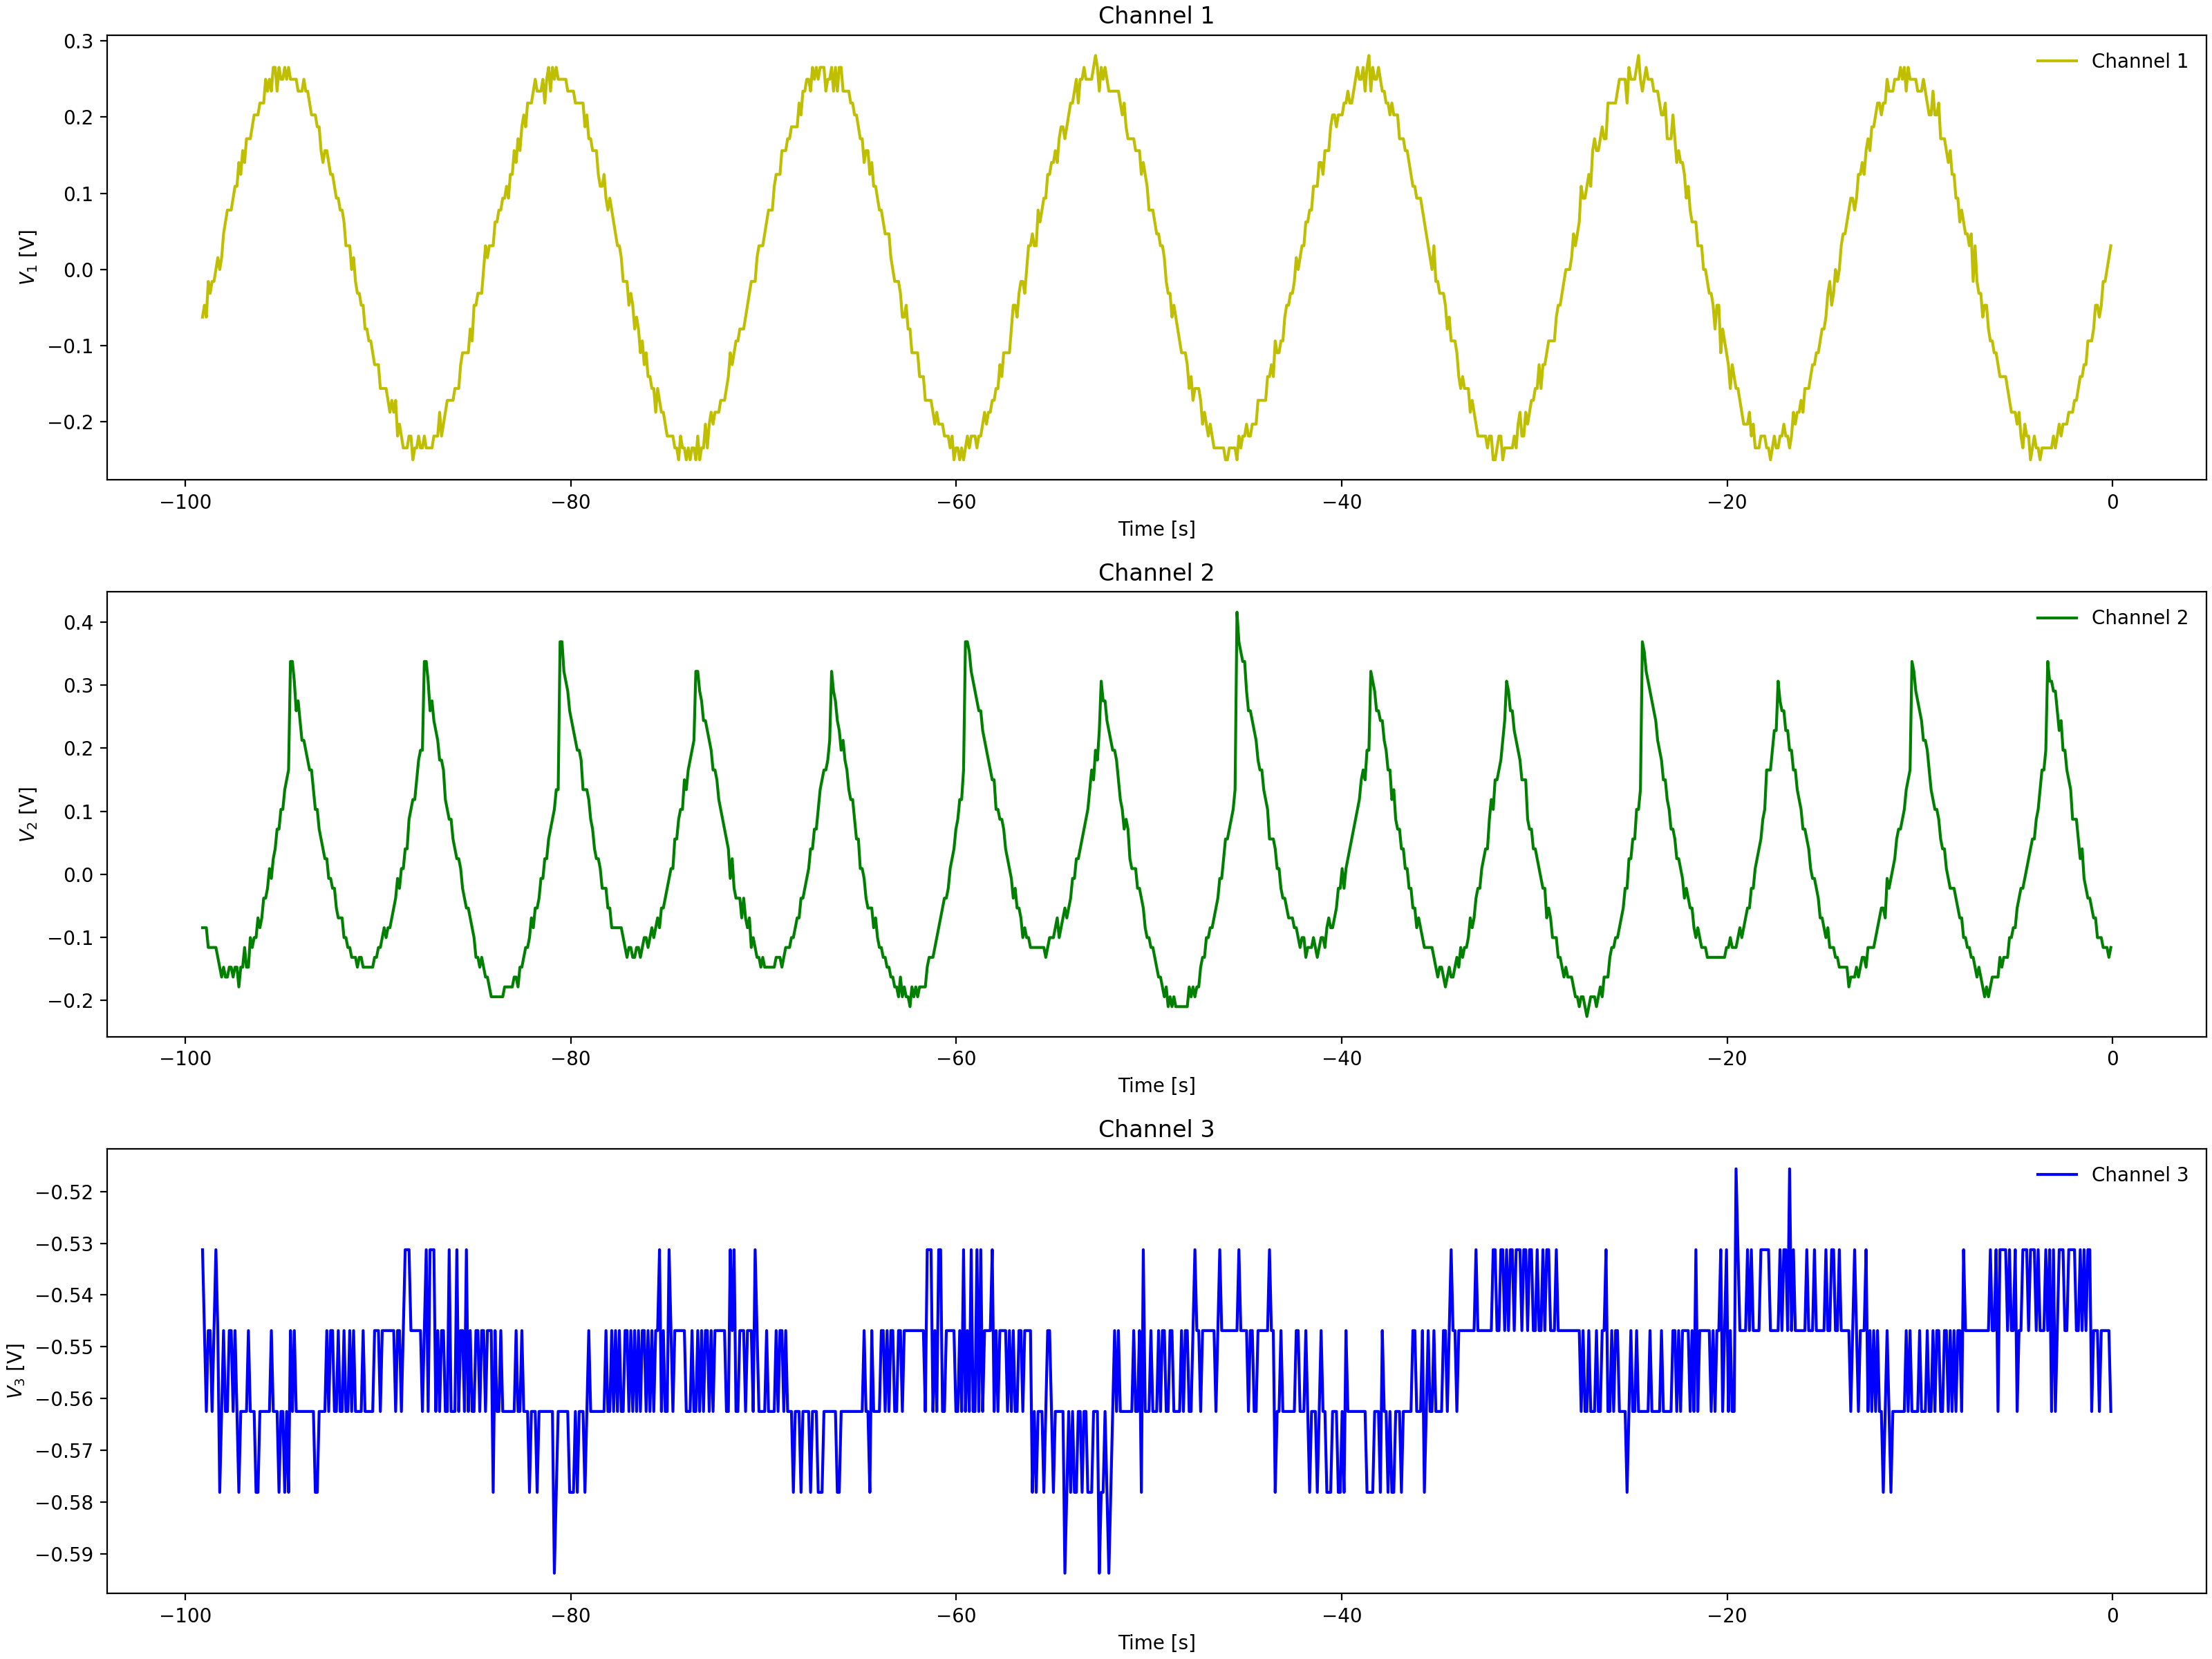

The data file committed next to this chart (first rows):
Channel 1 Time, Channel 1 Voltage, Channel 2 Time, Channel 2 Voltage, Channel 3 Time, Channel 3 Voltage
-0.0992, 0.031, -0.0992, -0.1471, -0.0992, -0.5469
-0.1984, -0.00025, -0.1984, -0.1159, -0.1984, -0.5312
-0.2976, 0.01537, -0.2976, -0.1315, -0.2976, -0.5469
-0.3968, -0.00025, -0.3968, -0.1315, -0.3968, -0.5469
-0.496, -0.0315, -0.496, -0.1315, -0.496, -0.5469
-0.5952, -0.0315, -0.5952, -0.1159, -0.5952, -0.5469
-0.6944, -0.04713, -0.6944, -0.08463, -0.6944, -0.5312
-0.7936, -0.06275, -0.7936, -0.1003, -0.7936, -0.5469
-0.8928, -0.07838, -0.8928, -0.1003, -0.8928, -0.5312
-0.992, -0.06275, -0.992, -0.08463, -0.992, -0.5469
-1.091, -0.094, -1.091, -0.05337, -1.091, -0.5469
-1.19, -0.094, -1.19, -0.02212, -1.19, -0.5469
-1.29, -0.1096, -1.29, -0.03775, -1.29, -0.5469
-1.389, -0.094, -1.389, -0.02212, -1.389, -0.5469
-1.488, -0.1096, -1.488, -0.0065, -1.488, -0.5469
-1.587, -0.1253, -1.587, 0.009125, -1.587, -0.5312
-1.686, -0.1565, -1.686, 0.04038, -1.686, -0.5312
-1.786, -0.1721, -1.786, 0.056, -1.786, -0.5469
-1.885, -0.1565, -1.885, 0.07162, -1.885, -0.5469
-1.984, -0.1721, -1.984, 0.08725, -1.984, -0.5312
-2.083, -0.1721, -2.083, 0.1029, -2.083, -0.5312
-2.182, -0.2034, -2.182, 0.1185, -2.182, -0.5469
-2.282, -0.2034, -2.282, 0.1185, -2.282, -0.5312
-2.381, -0.2034, -2.381, 0.1497, -2.381, -0.5469
-2.48, -0.2034, -2.48, 0.1497, -2.48, -0.5312
-2.579, -0.219, -2.579, 0.181, -2.579, -0.5312
-2.678, -0.219, -2.678, 0.1966, -2.678, -0.5469
-2.778, -0.219, -2.778, 0.2279, -2.778, -0.5312
-2.877, -0.219, -2.877, 0.2435, -2.877, -0.5469
-2.976, -0.2346, -2.976, 0.2591, -2.976, -0.5312
-3.075, -0.219, -3.075, 0.306, -3.075, -0.5312
-3.174, -0.2346, -3.174, 0.306, -3.174, -0.5312
-3.274, -0.2502, -3.274, 0.3216, -3.274, -0.5312
-3.373, -0.2346, -3.373, 0.3372, -3.373, -0.5469
-3.472, -0.2346, -3.472, 0.1966, -3.472, -0.5469
-3.571, -0.2502, -3.571, 0.181, -3.571, -0.5312
-3.67, -0.2502, -3.67, 0.1654, -3.67, -0.5312
-3.77, -0.219, -3.77, 0.1341, -3.77, -0.5312
-3.869, -0.2502, -3.869, 0.1029, -3.869, -0.5312
-3.968, -0.2346, -3.968, 0.1029, -3.968, -0.5312
-4.067, -0.2502, -4.067, 0.07162, -4.067, -0.5312
-4.166, -0.2346, -4.166, 0.08725, -4.166, -0.5469
-4.266, -0.219, -4.266, 0.056, -4.266, -0.5312
-4.365, -0.219, -4.365, 0.04038, -4.365, -0.5312
-4.464, -0.219, -4.464, 0.009125, -4.464, -0.5312
-4.563, -0.219, -4.563, -0.0065, -4.563, -0.5312
-4.662, -0.2346, -4.662, -0.02212, -4.662, -0.5156
-4.762, -0.219, -4.762, -0.05337, -4.762, -0.5469
-4.861, -0.1878, -4.861, -0.05337, -4.861, -0.5469
-4.96, -0.1878, -4.96, -0.069, -4.96, -0.5312
-5.059, -0.1878, -5.059, -0.069, -5.059, -0.5469
-5.158, -0.1878, -5.158, -0.08463, -5.158, -0.5312
-5.258, -0.1721, -5.258, -0.1003, -5.258, -0.5312
-5.357, -0.1721, -5.357, -0.1003, -5.357, -0.5469
-5.456, -0.1878, -5.456, -0.1159, -5.456, -0.5156
-5.555, -0.1565, -5.555, -0.1159, -5.555, -0.5312
-5.654, -0.1565, -5.654, -0.1315, -5.654, -0.5469
-5.754, -0.1409, -5.754, -0.1159, -5.754, -0.5312
-5.853, -0.1096, -5.853, -0.1471, -5.853, -0.5469
-5.952, -0.1409, -5.952, -0.1471, -5.952, -0.5625
... 939 more rows
